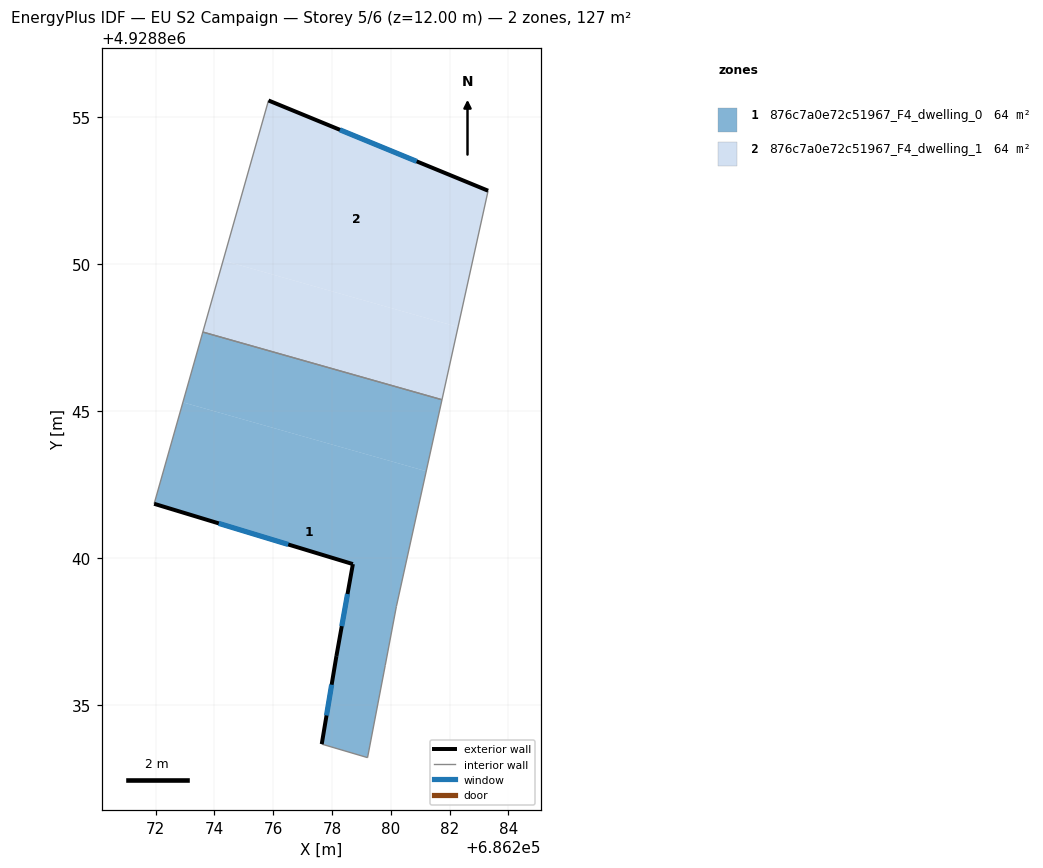
=== STOREY PLAN SPEC (per zone: floor XY polygon, exterior-wall plan segments, windows/doors) ===
zone 1: 876c7a0e72c51967_F4_dwelling_0  (63.6 m²)
  floor: (686279.21, 4928833.22) (686279.81, 4928836.36) (686280.19, 4928838.37) (686281.20, 4928842.97) (686272.93, 4928845.31) (686271.95, 4928841.86) (686278.71, 4928839.81) (686278.15, 4928836.68) (686277.65, 4928833.68)
  floor: (686281.20, 4928842.97) (686281.74, 4928845.40) (686273.61, 4928847.70) (686272.93, 4928845.31)
  exterior wall: (686278.15, 4928836.68) – (686278.71, 4928839.81)  [3.2 m]
    window: (686278.33, 4928837.70) – (686278.53, 4928838.79)  [1.2 m²]
  exterior wall: (686278.71, 4928839.81) – (686271.95, 4928841.86)  [7.1 m]
    window: (686276.51, 4928840.48) – (686274.15, 4928841.19)  [2.6 m²]
  exterior wall: (686277.65, 4928833.68) – (686278.15, 4928836.68)  [3.0 m]
    window: (686277.81, 4928834.66) – (686277.99, 4928835.71)  [1.1 m²]
  interior walls: 6
zone 2: 876c7a0e72c51967_F4_dwelling_1  (63.6 m²)
  floor: (686281.74, 4928845.40) (686282.29, 4928847.87) (686274.30, 4928850.13) (686273.61, 4928847.70)
  floor: (686282.29, 4928847.87) (686283.31, 4928852.51) (686275.84, 4928855.58) (686274.30, 4928850.13)
  exterior wall: (686275.84, 4928855.58) – (686283.31, 4928852.51)  [8.1 m]
    window: (686278.27, 4928854.58) – (686280.88, 4928853.51)  [3.0 m²]
  interior walls: 3

=== DERIVED (storey summary) ===
Building: EU S2 Campaign
Storey: 5 of 6  (floor level z = 12.00 m)
Storey gross floor area: 127.2 m²
Zones on this storey: 2
  - 876c7a0e72c51967_F4_dwelling_0: floor 63.6 m²; exterior wall 13.3 m (39.8 m²); 3 window(s) 4.9 m²; WWR 12.2%
  - 876c7a0e72c51967_F4_dwelling_1: floor 63.6 m²; exterior wall 8.1 m (24.2 m²); 1 window(s) 3.0 m²; WWR 12.2%
Zone adjacency (shared interzone walls):
  - 876c7a0e72c51967_F4_dwelling_0 ↔ 876c7a0e72c51967_F4_dwelling_1